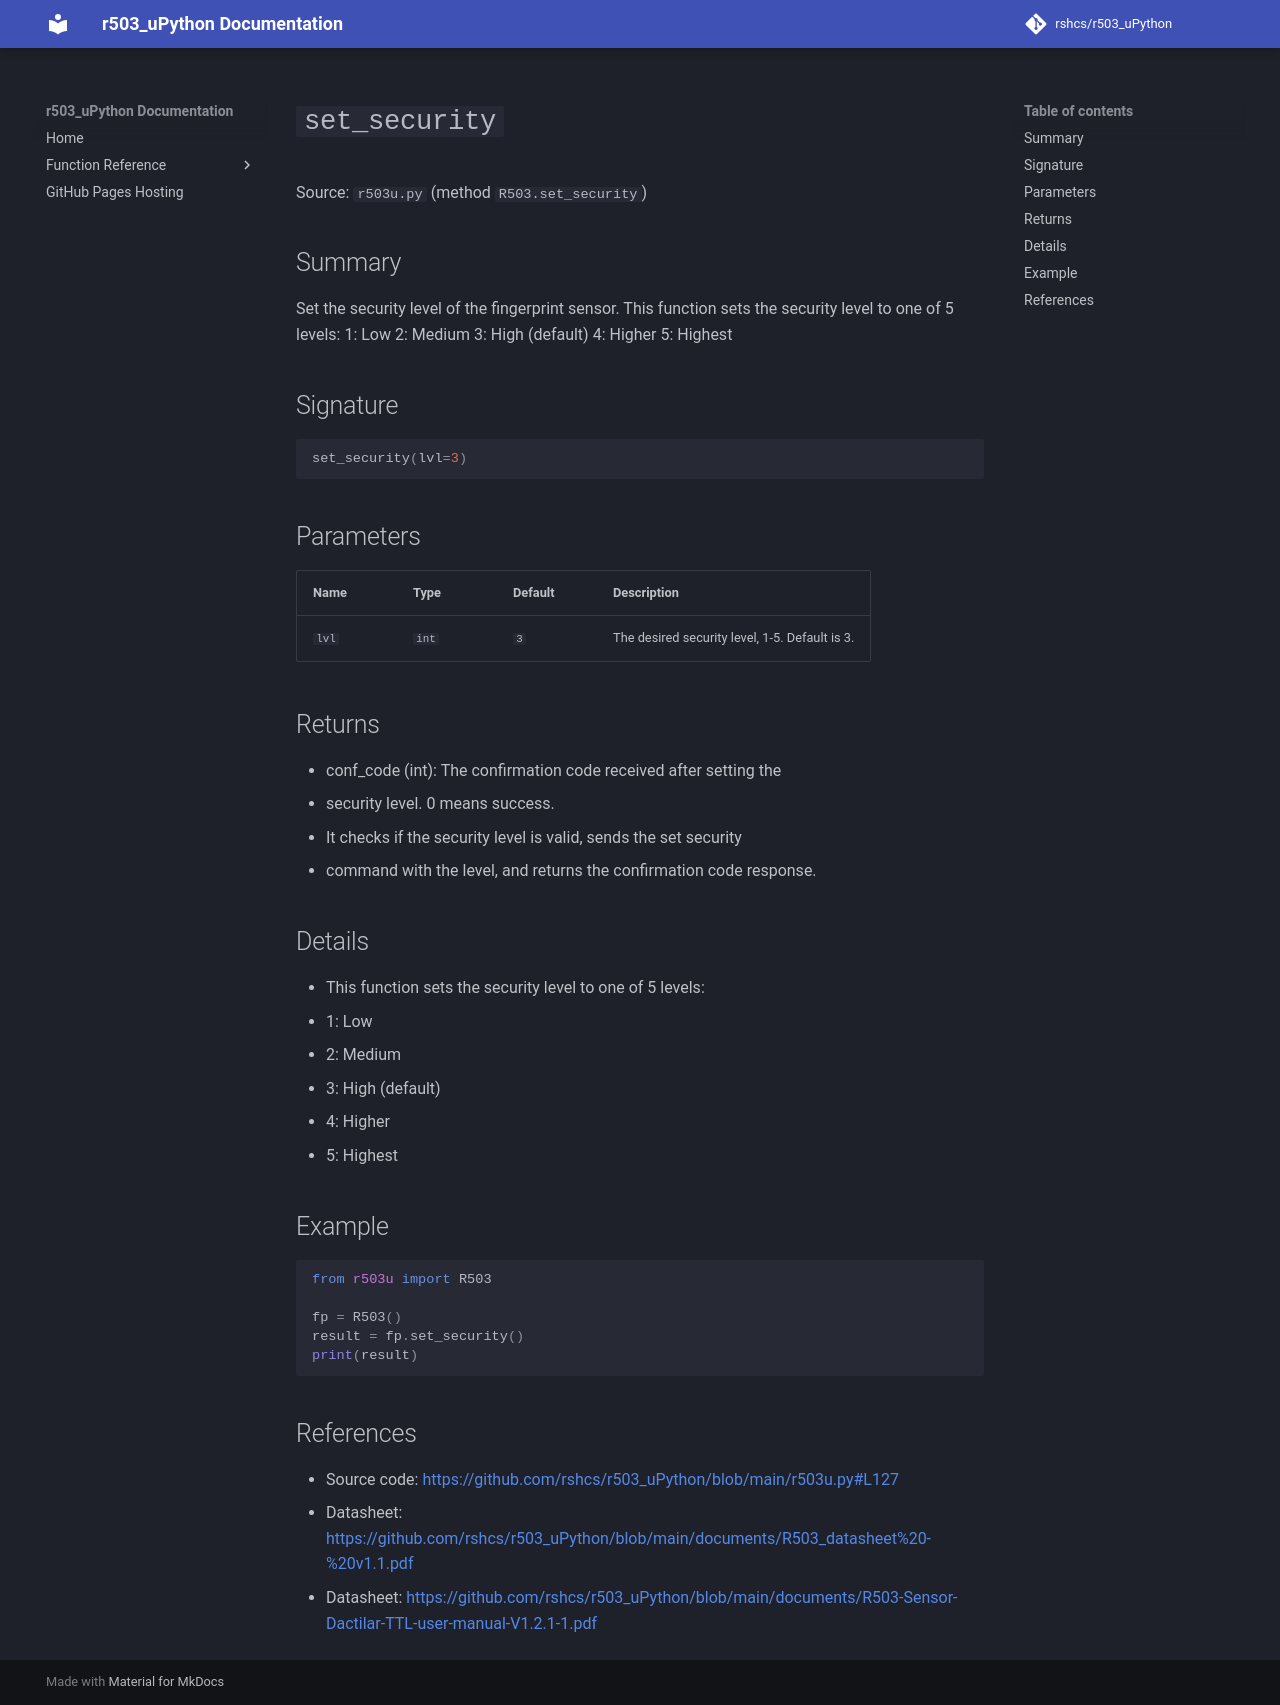

repository: rshcs/r503_uPython · page: functions/set_security/index.html · generator: mkdocs

# `set_security`

Source: `r503u.py` (method `R503.set_security`)

## Summary

Set the security level of the fingerprint sensor. This function sets the security level to one of 5 levels: 1: Low 2: Medium 3: High (default) 4: Higher 5: Highest

## Signature

```py
set_security(lvl=3)
```

## Parameters

| Name | Type | Default | Description |
| --- | --- | --- | --- |
| `lvl` | `int` | `3` | The desired security level, 1-5. Default is 3. |

## Returns

- conf_code (int): The confirmation code received after setting the
- security level. 0 means success.
- It checks if the security level is valid, sends the set security
- command with the level, and returns the confirmation code response.

## Details

- This function sets the security level to one of 5 levels:
- 1: Low
- 2: Medium
- 3: High (default)
- 4: Higher
- 5: Highest

## Example

```py
from r503u import R503

fp = R503()
result = fp.set_security()
print(result)
```

## References

- Source code: [https://github.com/rshcs/r503_uPython/blob/main/r503u.py#L127](https://github.com/rshcs/r503_uPython/blob/main/r503u.py#L127)
- Datasheet: [https://github.com/rshcs/r503_uPython/blob/main/documents/R503_datasheet%20-%20v1.1.pdf](https://github.com/rshcs/r503_uPython/blob/main/documents/R503_datasheet%20-%20v1.1.pdf)
- Datasheet: [https://github.com/rshcs/r503_uPython/blob/main/documents/R503-Sensor-Dactilar-TTL-user-manual-V1.2.1-1.pdf](https://github.com/rshcs/r503_uPython/blob/main/documents/R503-Sensor-Dactilar-TTL-user-manual-V1.2.1-1.pdf)
